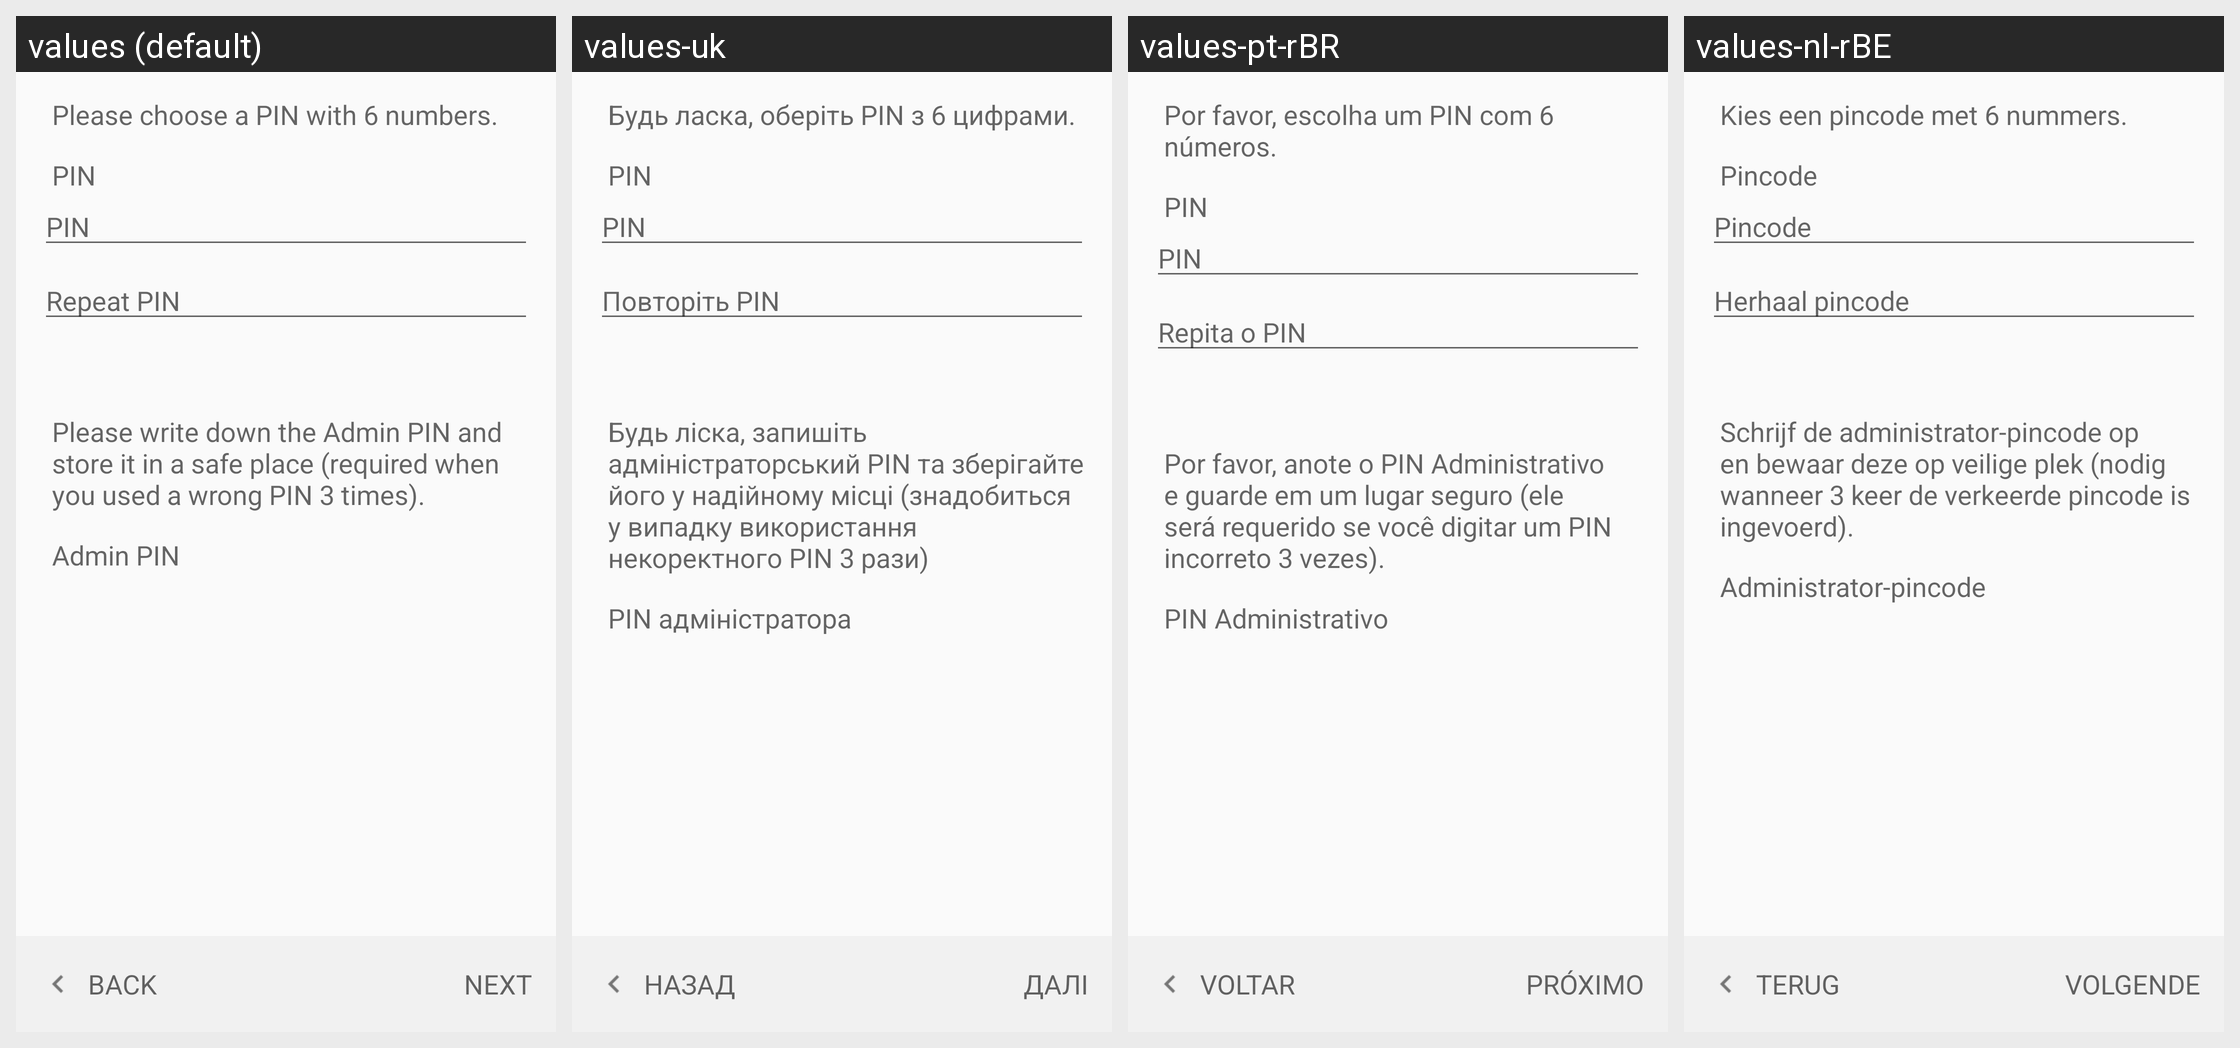

For this localized Android screen grid, give each drawn string resource with its value in every locale shown.
Android screen res/layout/create_yubi_key_pin_fragment.xml rendered under 4 locales, left to right: values (default), values-uk, values-pt-rBR, values-nl-rBE. Device: Nexus 5 (rendered at 1080×1920; each locale shown at half size, 540×960, under a caption strip naming it); theme Theme.Keychain.Light.
Other locales in the repository, not shown: values-ar, values-bg, values-bn, values-br, values-ca, values-cs, values-da, values-de, values-el, values-eo, values-es, values-es-rMX, values-et, values-eu, values-fa, values-fi, values-fr, values-gl, values-hi, values-hu, values-id, values-in, values-it, values-iw, values-ja, values-jv, values-kn, values-ko, values-la, values-nb, values-nl, values-no, values-pa, values-pl, values-pt, values-ro, values-ru, values-sk, values-sl, values-sr, values-sv, values-te, values-th, values-tr, values-ur, values-vi, values-zh, values-zh-rCN, values-zh-rTW.
Strings drawn on this screen, with the default value and each locale's value (text and hints the layout hard-codes, and strings that could not be matched under every locale, appear in the picture but are not listed):

create_key_yubi_key_pin_text
  values: Please choose a PIN with 6 numbers.
  values-uk: Будь ласка, оберіть PIN з 6 цифрами.
  values-pt-rBR: Por favor, escolha um PIN com 6 números.
  values-nl-rBE: Kies een pincode met 6 nummers.

create_key_yubi_key_pin
  values: PIN
  values-uk: PIN
  values-pt-rBR: PIN
  values-nl-rBE: Pincode

create_key_yubi_key_pin_repeat
  values: Repeat PIN
  values-uk: Повторіть PIN
  values-pt-rBR: Repita o PIN
  values-nl-rBE: Herhaal pincode

create_key_yubi_key_admin_pin_text
  values: Please write down the Admin PIN and store it in a safe place (required when you used a wrong PIN 3 times).
  values-uk: Будь ліска, запишіть адміністраторський PIN та зберігайте його у надійному місці (знадобиться у випадку використання некоректного PIN 3 рази)
  values-pt-rBR: Por favor, anote o PIN Administrativo e guarde em um lugar seguro (ele será requerido se você digitar um PIN incorreto 3 vezes).
  values-nl-rBE: Schrijf de administrator-pincode op en bewaar deze op veilige plek (nodig wanneer 3 keer de verkeerde pincode is ingevoerd).

create_key_yubi_key_admin_pin
  values: Admin PIN
  values-uk: PIN адміністратора
  values-pt-rBR: PIN Administrativo
  values-nl-rBE: Administrator-pincode

btn_back
  values: Back
  values-uk: Назад
  values-pt-rBR: Voltar
  values-nl-rBE: Terug

btn_next
  values: Next
  values-uk: Далі
  values-pt-rBR: Próximo
  values-nl-rBE: Volgende
